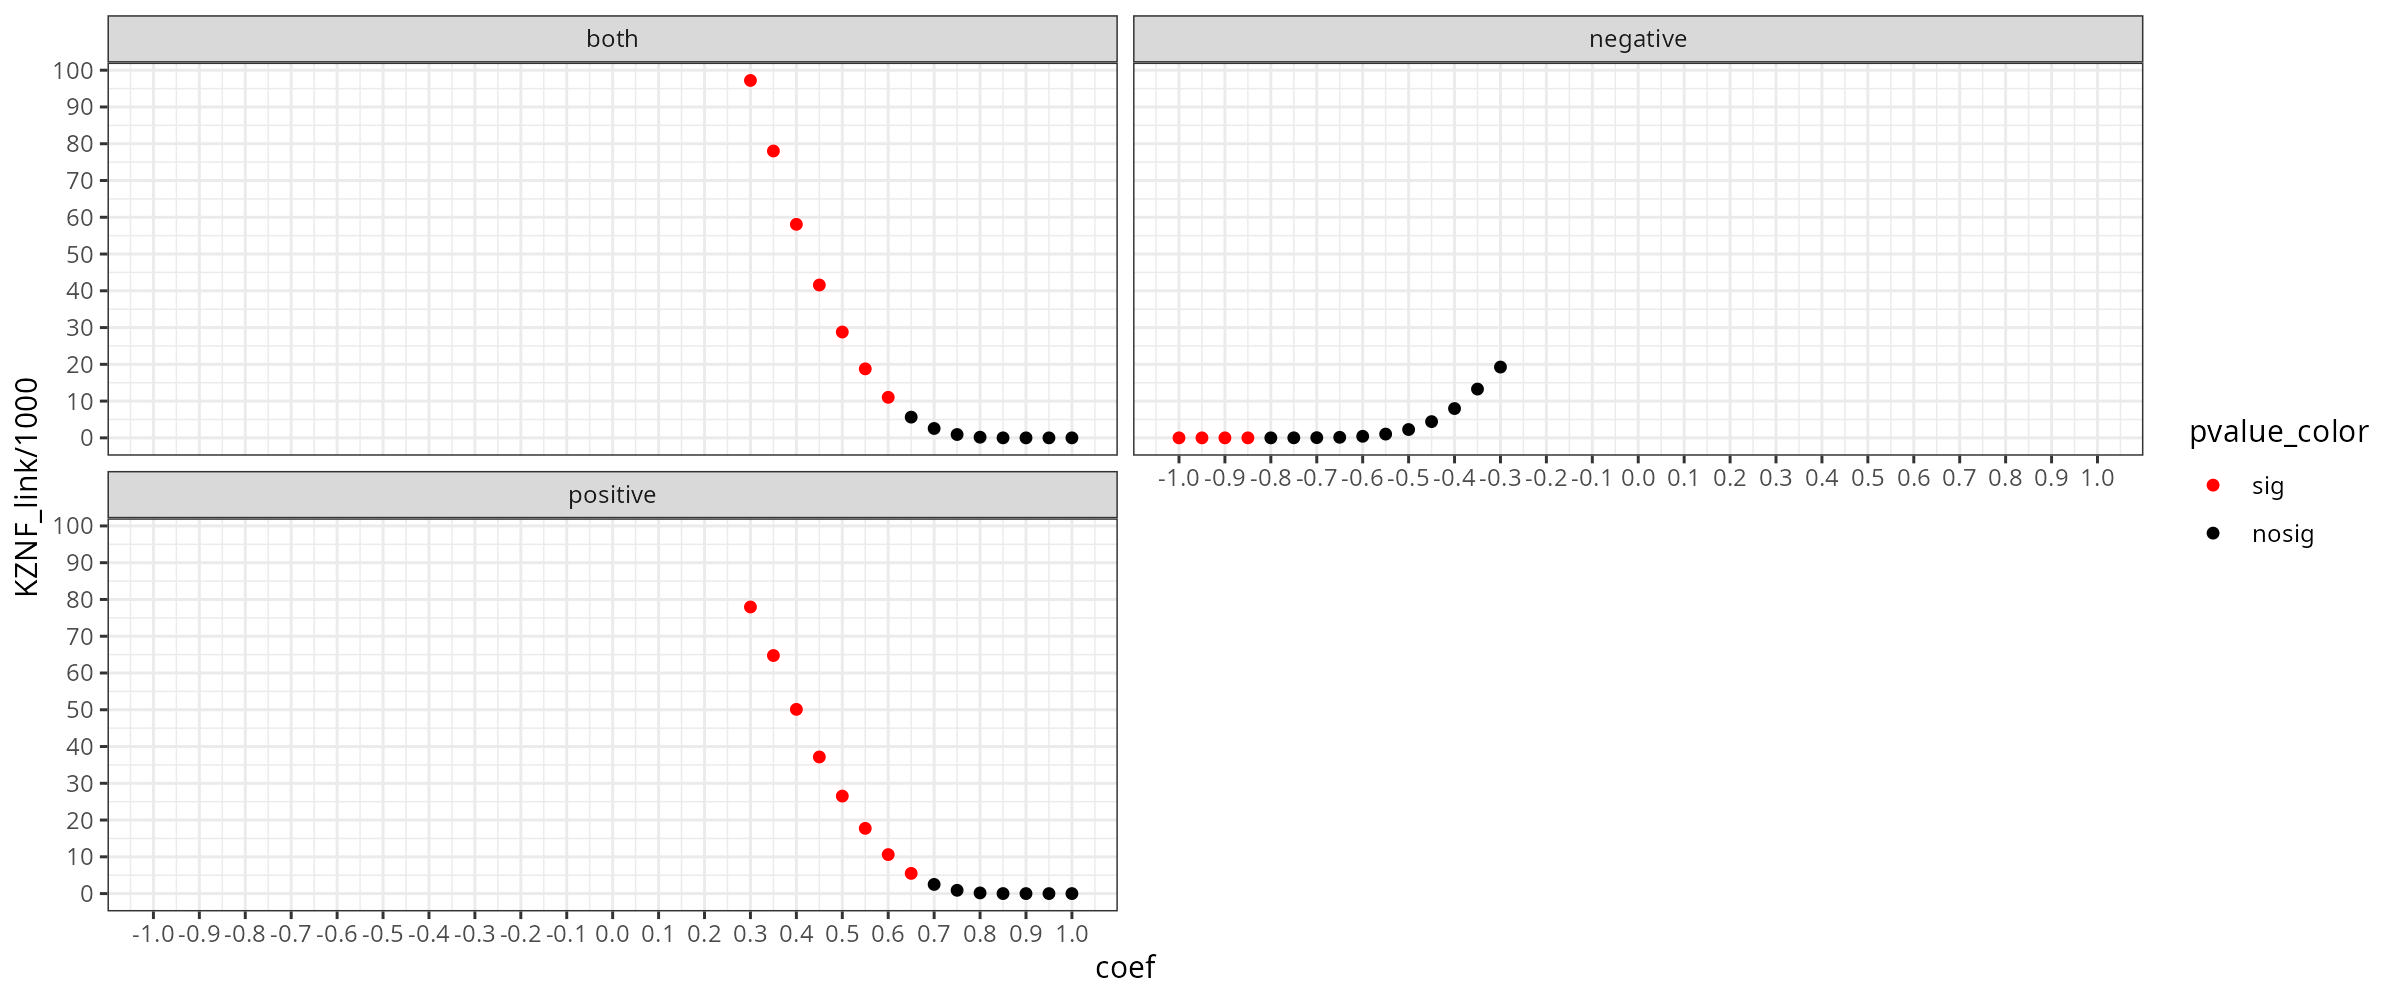

Values plotted in this chart, from the file beside it:
KZNF_link, coef, pvalue, link, pvalue_color
0, 1, 0.07, both, nosig
0, 0.95, 0.07, both, nosig
0, 0.9, 0.3, both, nosig
6, 0.85, 0.95, both, nosig
178, 0.8, 0.8, both, nosig
908, 0.75, 0.55, both, nosig
2553, 0.7, 0.24, both, nosig
5641, 0.65, 0.06, both, nosig
11029, 0.6, 0, both, sig
18769, 0.55, 0, both, sig
28789, 0.5, 0, both, sig
41575, 0.45, 0, both, sig
58079, 0.4, 0, both, sig
78023, 0.35, 0, both, sig
97214, 0.3, 0, both, sig
19259, -0.3, 0.57, negative, nosig
13271, -0.35, 0.83, negative, nosig
7970, -0.4, 0.84, negative, nosig
4413, -0.45, 0.88, negative, nosig
2266, -0.5, 0.92, negative, nosig
1024, -0.55, 0.97, negative, nosig
423, -0.6, 0.98, negative, nosig
150, -0.65, 0.98, negative, nosig
57, -0.7, 0.96, negative, nosig
13, -0.75, 0.93, negative, nosig
1, -0.8, 0.72, negative, nosig
0, -0.85, 0.02, negative, sig
0, -0.9, 0, negative, sig
0, -0.95, 0, negative, sig
0, -1, 0, negative, sig
0, 1, 0.07, positive, nosig
0, 0.95, 0.07, positive, nosig
0, 0.9, 0.3, positive, nosig
6, 0.85, 0.95, positive, nosig
177, 0.8, 0.79, positive, nosig
895, 0.75, 0.53, positive, nosig
2496, 0.7, 0.2, positive, nosig
5491, 0.65, 0.05, positive, sig
10606, 0.6, 0, positive, sig
17745, 0.55, 0, positive, sig
26523, 0.5, 0, positive, sig
37162, 0.45, 0, positive, sig
50109, 0.4, 0, positive, sig
64752, 0.35, 0, positive, sig
77955, 0.3, 0, positive, sig
